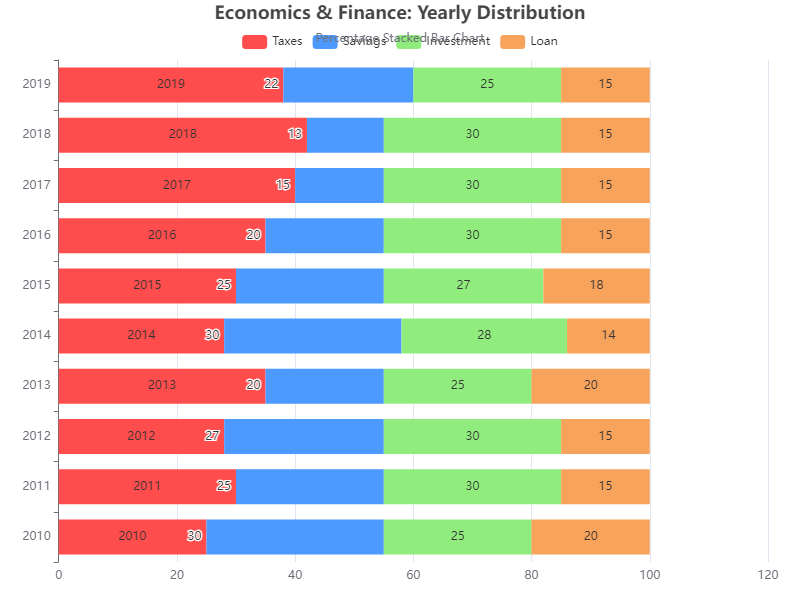

Data behind this chart, as committed beside it:
Year, Taxes, Savings, Investment, Loan
2010, 25, 30, 25, 20
2011, 30, 25, 30, 15
2012, 28, 27, 30, 15
2013, 35, 20, 25, 20
2014, 28, 30, 28, 14
2015, 30, 25, 27, 18
2016, 35, 20, 30, 15
2017, 40, 15, 30, 15
2018, 42, 13, 30, 15
2019, 38, 22, 25, 15
